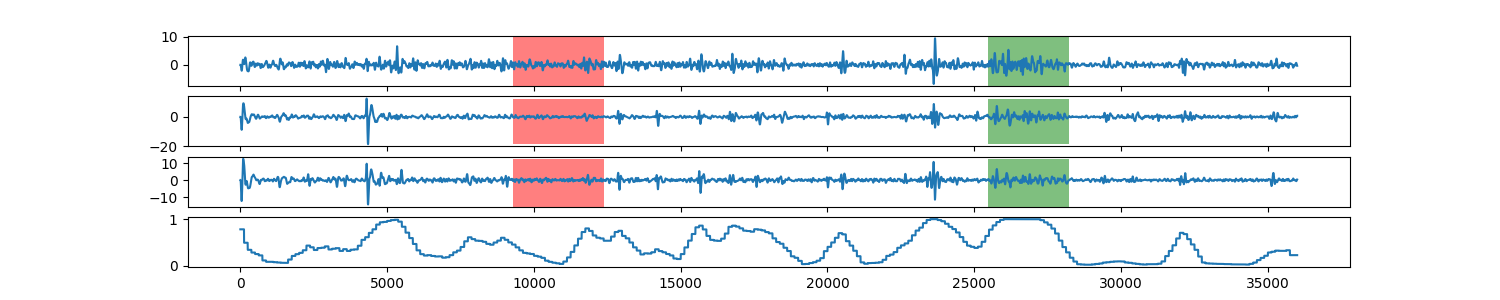

Data behind this chart, as committed beside it:
0, 0.779167980994
1, 0.7792
2, 0.7792
3, 0.7792
4, 0.7792
5, 0.7792
6, 0.7792
7, 0.7792
8, 0.7792
9, 0.7792
10, 0.7792
11, 0.7792
12, 0.7792
13, 0.7792
14, 0.7792
15, 0.7792
16, 0.7792
17, 0.7792
18, 0.7792
19, 0.7792
20, 0.7792
21, 0.7792
22, 0.7792
23, 0.7792
24, 0.7792
25, 0.7792
26, 0.7792
27, 0.7792
28, 0.7792
29, 0.7792
30, 0.7792
31, 0.7792
32, 0.7792
33, 0.7792
34, 0.7792
35, 0.7792
36, 0.7792
37, 0.7792
38, 0.7792
39, 0.7792
40, 0.7792
41, 0.7792
42, 0.7792
43, 0.7792
44, 0.7792
45, 0.7792
46, 0.7792
47, 0.7792
48, 0.7792
49, 0.7792
50, 0.7792
51, 0.7792
52, 0.7792
53, 0.7792
54, 0.7792
55, 0.7792
56, 0.7792
57, 0.7792
58, 0.7792
59, 0.7792
60, 0.7792
... 35,938 more rows
